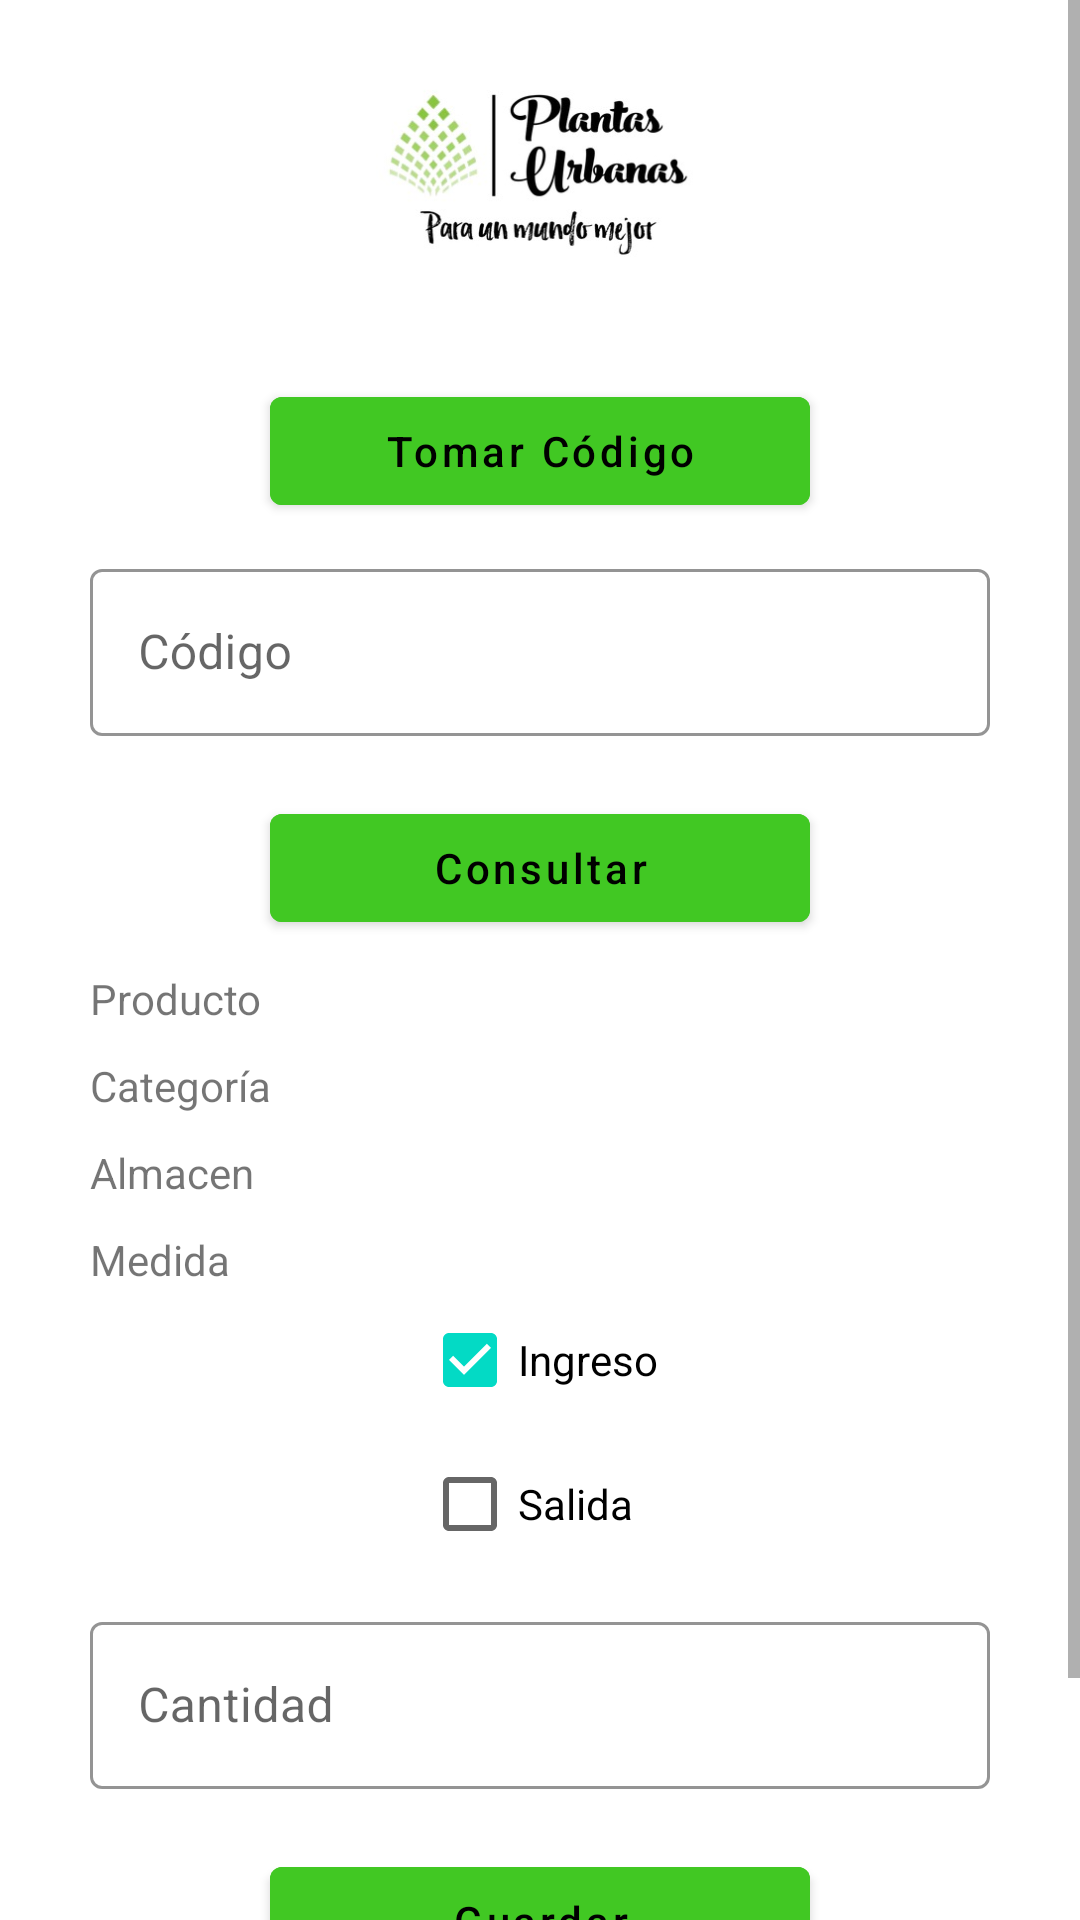

This screen was rendered from an Android layout file. Write that file and the resources it references.
<!-- AndroidManifest.xml: application theme Theme.PlantasUrbanas -->
<!-- res/layout/activity_movimiento.xml -->
<?xml version="1.0" encoding="utf-8"?>
<androidx.constraintlayout.widget.ConstraintLayout xmlns:android="http://schemas.android.com/apk/res/android"
    xmlns:app="http://schemas.android.com/apk/res-auto"
    xmlns:tools="http://schemas.android.com/tools"
    android:layout_width="match_parent"
    android:layout_height="match_parent"
    tools:context=".MovimientoActivity">

    <ScrollView
        android:layout_width="match_parent"
        android:layout_height="match_parent"
        app:layout_constraintStart_toStartOf="parent"
        app:layout_constraintEnd_toEndOf="parent"
        app:layout_constraintTop_toTopOf="parent">

        <androidx.constraintlayout.widget.ConstraintLayout
            android:layout_width="match_parent"
            android:layout_height="wrap_content"
            android:layout_marginBottom="40dp">

            <ImageView
                android:id="@+id/imageView"
                android:layout_width="120dp"
                android:layout_height="100dp"
                android:src="@drawable/logo"
                app:layout_constraintBottom_toBottomOf="parent"
                app:layout_constraintEnd_toEndOf="parent"
                app:layout_constraintStart_toStartOf="parent"
                app:layout_constraintTop_toTopOf="parent"
                app:layout_constraintVertical_bias="0.01"/>

            <com.google.android.material.button.MaterialButton
                android:id="@+id/btn_scan"
                style="@style/NormalBtnHome"
                android:text="@string/btn_takeCode"
                app:layout_constraintEnd_toEndOf="parent"
                app:layout_constraintStart_toStartOf="parent"
                app:layout_constraintTop_toBottomOf="@id/imageView" />

            <com.google.android.material.textfield.TextInputLayout
                android:id="@+id/BoxCodigo"
                style="@style/NormalInput"
                android:hint="@string/str_code"
                app:layout_constraintEnd_toEndOf="parent"
                app:layout_constraintStart_toStartOf="parent"
                app:layout_constraintTop_toBottomOf="@+id/btn_scan">
                <com.google.android.material.textfield.TextInputEditText
                    android:id="@+id/InputCodigo"
                    android:layout_width="match_parent"
                    android:layout_height="wrap_content">

                </com.google.android.material.textfield.TextInputEditText>
            </com.google.android.material.textfield.TextInputLayout>

            <com.google.android.material.button.MaterialButton
                android:id="@+id/btn_consultar"
                style="@style/NormalBtnHome"
                android:text="@string/btn_consultar"
                app:layout_constraintEnd_toEndOf="parent"
                app:layout_constraintStart_toStartOf="parent"
                app:layout_constraintTop_toBottomOf="@id/BoxCodigo" />

            <TextView
                android:id="@+id/txtProd"
                style="@style/InfoProdText"
                android:text="@string/str_prod"
                app:layout_constraintTop_toBottomOf="@+id/btn_consultar"
                app:layout_constraintStart_toStartOf="@id/BoxCodigo"/>

            <TextView
                android:id="@+id/txtCat"
                style="@style/InfoProdText"
                android:text="@string/str_cat"
                app:layout_constraintTop_toBottomOf="@+id/txtProd"
                app:layout_constraintStart_toStartOf="@id/txtProd"/>

            <TextView
                android:id="@+id/txtAlmacen"
                style="@style/InfoProdText"
                android:text="@string/str_alm"
                app:layout_constraintTop_toBottomOf="@+id/txtCat"
                app:layout_constraintStart_toStartOf="@id/txtCat"/>

            <TextView
                android:id="@+id/txtMedida"
                style="@style/InfoProdText"
                android:text="@string/str_med"
                app:layout_constraintTop_toBottomOf="@+id/txtAlmacen"
                app:layout_constraintStart_toStartOf="@id/txtAlmacen"/>

            <CheckBox
                android:id="@+id/chkIngreso"
                android:layout_width="wrap_content"
                android:layout_height="wrap_content"
                android:text="@string/btn_ingreso"
                android:checked="true"
                app:layout_constraintStart_toStartOf="parent"
                app:layout_constraintEnd_toEndOf="parent"
                app:layout_constraintTop_toBottomOf="@id/txtMedida" />
            <CheckBox
                android:id="@+id/chkSalida"
                android:layout_width="wrap_content"
                android:layout_height="wrap_content"
                android:text="@string/btn_salida"
                app:layout_constraintStart_toStartOf="@id/chkIngreso"
                app:layout_constraintTop_toBottomOf="@id/chkIngreso" />

            <com.google.android.material.textfield.TextInputLayout
                android:id="@+id/BoxCantidad"
                style="@style/NormalInput"
                android:hint="@string/str_cant"
                app:layout_constraintEnd_toEndOf="parent"
                app:layout_constraintStart_toStartOf="parent"
                app:layout_constraintTop_toBottomOf="@+id/chkSalida">
                <com.google.android.material.textfield.TextInputEditText
                    android:id="@+id/InputCantidad"
                    android:layout_width="match_parent"
                    android:layout_height="wrap_content"
                    android:inputType="number">

                </com.google.android.material.textfield.TextInputEditText>
            </com.google.android.material.textfield.TextInputLayout>

            <com.google.android.material.button.MaterialButton
                android:id="@+id/btn_guardar"
                style="@style/NormalBtnHome"
                android:text="@string/btn_guardar"
                app:layout_constraintEnd_toEndOf="parent"
                app:layout_constraintStart_toStartOf="parent"
                app:layout_constraintTop_toBottomOf="@id/BoxCantidad" />

            <com.google.android.material.button.MaterialButton
                android:id="@+id/btn_regresar"
                style="@style/ExitBtnHome"
                android:text="@string/btn_regresar"
                app:layout_constraintEnd_toEndOf="parent"
                app:layout_constraintStart_toStartOf="parent"
                app:layout_constraintTop_toBottomOf="@id/btn_guardar" />


        </androidx.constraintlayout.widget.ConstraintLayout>
    </ScrollView>

</androidx.constraintlayout.widget.ConstraintLayout>
<!-- resources referenced by this layout -->
<resources>
  <!-- drawable logo: jpg bitmap (drawable, 17360 bytes) -->
  <string name="btn_consultar">Consultar</string>
  <string name="btn_guardar">Guardar</string>
  <string name="btn_ingreso">Ingreso</string>
  <string name="btn_regresar">Regresar</string>
  <string name="btn_salida">Salida</string>
  <string name="btn_takeCode">Tomar Código</string>
  <string name="str_alm">Almacen</string>
  <string name="str_cant">Cantidad</string>
  <string name="str_cat">Categoría</string>
  <string name="str_code">Código</string>
  <string name="str_med">Medida</string>
  <string name="str_prod">Producto</string>
  <style name="ExitBtnHome">
          <item name="android:layout_width">180dp</item>
          <item name="android:layout_height">wrap_content</item>
          <item name="android:layout_marginTop">20dp</item>
          <item name="android:textColor">@color/white</item>
          <item name="android:textAllCaps">false</item>
          <item name="android:backgroundTint">@color/buttonsExit</item>
      </style>
  <style name="InfoProdText">
          <item name="android:layout_width">wrap_content</item>
          <item name="android:layout_height">wrap_content</item>
          <item name="android:layout_marginTop">10dp</item>
      </style>
  <style name="NormalBtnHome">
          <item name="android:layout_width">180dp</item>
          <item name="android:layout_height">wrap_content</item>
          <item name="android:layout_marginTop">20dp</item>
          <item name="android:textColor">@color/black</item>
          <item name="android:textAllCaps">false</item>
          <item name="android:backgroundTint">@color/buttons</item>
      </style>
  <style name="NormalInput" parent="Widget.MaterialComponents.TextInputLayout.OutlinedBox">
          <item name="android:layout_width">300dp</item>
          <item name="android:layout_height">wrap_content</item>
          <item name="android:layout_marginTop">10dp</item>
          <item name="boxStrokeColor">@color/green</item>
          <item name="endIconMode">clear_text</item>
          <item name="helperTextTextColor">@color/red</item>
      </style>
  <style name="Theme.PlantasUrbanas" parent="Theme.MaterialComponents.DayNight.NoActionBar">
          
          <item name="colorPrimary">@color/green</item>
          <item name="colorPrimaryVariant">@color/green</item>
          <item name="colorOnPrimary">@color/white</item>
          
          <item name="colorSecondary">@color/teal_200</item>
          <item name="colorSecondaryVariant">@color/teal_700</item>
          <item name="colorOnSecondary">@color/black</item>
          
          <item name="android:statusBarColor">?attr/colorPrimaryVariant</item>
          
      </style>
  <color name="white">#FFFFFFFF</color>
  <color name="buttonsExit">#E1464A</color>
  <color name="black">#FF000000</color>
  <color name="buttons">#41C823</color>
  <color name="green">#3C6034</color>
  <color name="red">#E1464A</color>
  <color name="teal_200">#FF03DAC5</color>
  <color name="teal_700">#FF018786</color>
</resources>
